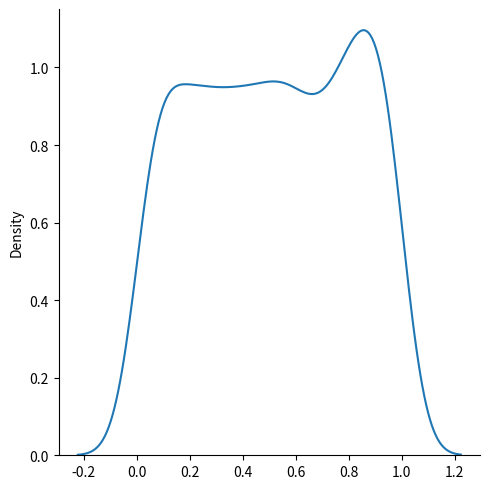

This chart was generated by the following Python code:
from numpy import random
import matplotlib.pyplot as plt
import seaborn as sns

sns.displot(random.uniform(size=1000), kind="kde")
plt.show()